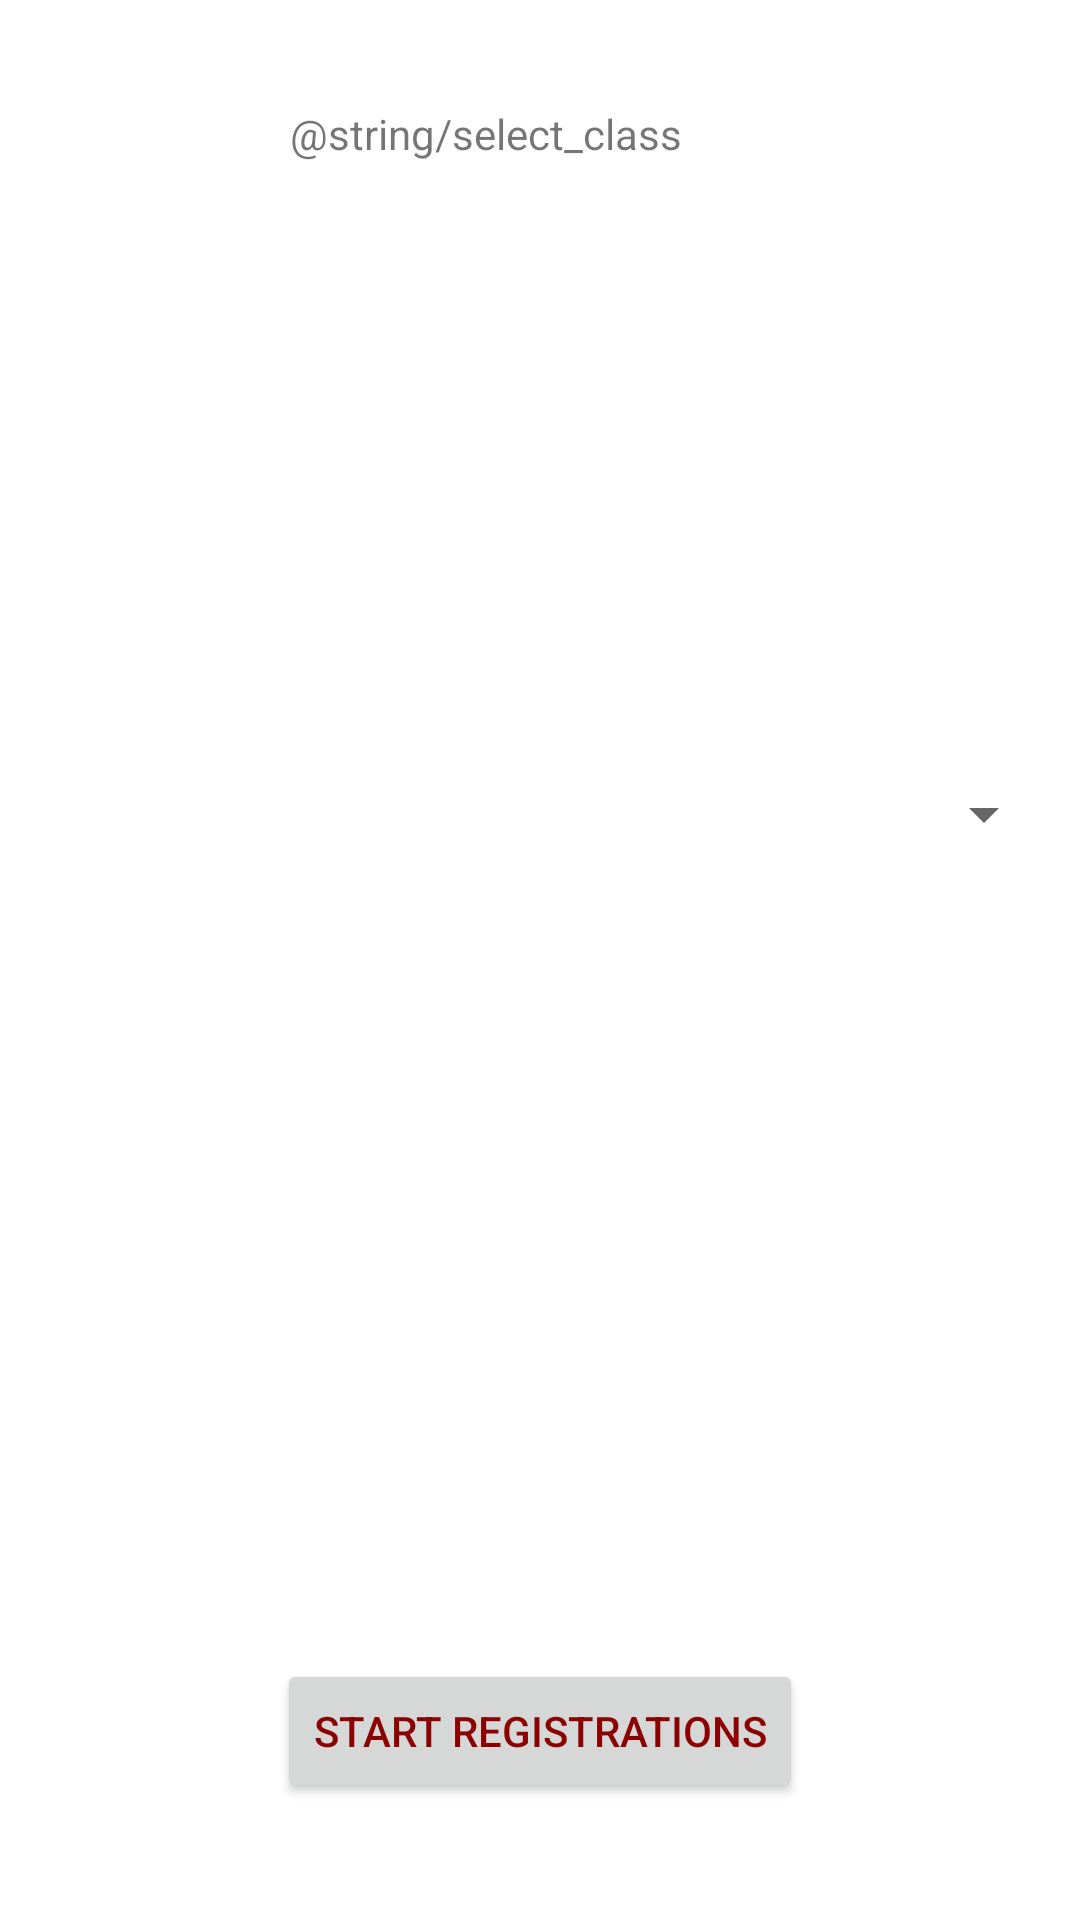

Write the Android layout XML for this screen, with the resource values it uses.
<!-- AndroidManifest.xml: application theme Theme.integration.Light -->
<!-- res/layout/activity_prof.xml -->
<?xml version="1.0" encoding="utf-8"?>
<android.support.constraint.ConstraintLayout xmlns:android="http://schemas.android.com/apk/res/android"
    xmlns:app="http://schemas.android.com/apk/res-auto"
    xmlns:tools="http://schemas.android.com/tools"
    android:layout_width="match_parent"
    android:layout_height="match_parent"
    tools:context=".ProfActivity"
    tools:layout_editor_absoluteY="81dp">

    <Button
        android:id="@+id/validerButton"
        android:layout_width="wrap_content"
        android:layout_height="wrap_content"
        android:layout_marginBottom="39dp"
        android:text="@string/button_registration"
        app:layout_constraintBottom_toBottomOf="parent"
        app:layout_constraintEnd_toEndOf="parent"
        app:layout_constraintStart_toStartOf="parent"
        app:layout_constraintTop_toBottomOf="@+id/spinnerCours" />

    <Spinner
        android:id="@+id/spinnerCours"
        android:layout_width="0dp"
        android:layout_height="0dp"
        android:layout_marginStart="8dp"
        android:layout_marginLeft="8dp"
        android:layout_marginEnd="8dp"
        android:layout_marginRight="8dp"
        android:layout_marginBottom="231dp"
        android:dropDownWidth="wrap_content"
        app:layout_constraintBottom_toTopOf="@+id/validerButton"
        app:layout_constraintEnd_toEndOf="parent"
        app:layout_constraintStart_toStartOf="parent"
        app:layout_constraintTop_toBottomOf="@+id/selectClassTextView" />

    <TextView
        android:id="@+id/selectClassTextView"
        android:layout_width="167dp"
        android:layout_height="0dp"
        android:layout_marginTop="35dp"
        android:layout_marginBottom="84dp"
        android:text="@string/select_class"
        app:layout_constraintBottom_toTopOf="@+id/spinnerCours"
        app:layout_constraintEnd_toEndOf="parent"
        app:layout_constraintStart_toStartOf="parent"
        app:layout_constraintTop_toTopOf="parent" />

</android.support.constraint.ConstraintLayout>
<!-- resources referenced by this layout -->
<resources>
  <string name="button_registration">Start registrations</string>
  <style name="Theme.integration.Light" parent="Theme.AppCompat.Light.NoActionBar">
          <item name="android:colorAccent">@color/accent_material_light</item>
          <item name="android:statusBarColor">?android:attr/colorAccent</item>
          <item name="android:colorPrimaryDark">@android:color/holo_blue_bright</item>
          <item name="android:windowBackground">@android:color/background_light</item>
          <item name="android:navigationBarColor">@android:color/darker_gray</item>
          <item name="android:colorForeground">@android:color/black</item>
          <item name="android:textColorPrimary">?android:attr/colorAccent</item>
          <item name="android:textColorPrimaryInverse">@android:color/holo_purple</item>
          <item name="android:colorPrimary">@android:color/secondary_text_light_nodisable</item>
      </style>
  <color name="accent_material_light">#8b0000</color>
</resources>
